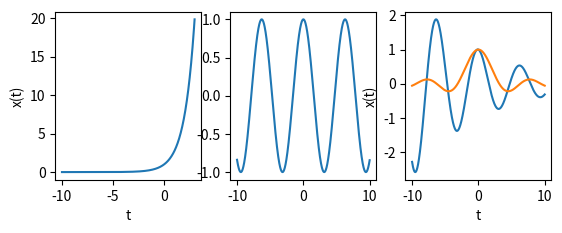

Here is the Python script that generated this plot: (Note: this script raises an exception after producing the figure.)
import numpy as np
import matplotlib.pyplot as plt
from pylab import *
x1 = np.arange(-10.0, 3.0, 0.01)
x2 = np.arange(-10.0, 10.0, 0.01)

y1 = np.exp(x1)
plt.subplot(2,3,1)
plt.plot(x1, y1)
plt.xlabel('t')
plt.ylabel('x(t)')
y2= np.cos(x2)
# plt.figure(3)
plt.subplot(2,3,2)
plt.plot(x2, y2)
y3= np.exp(-0.1*x2)*np.cos(x2)
plt.subplot(2,3,3)
plt.plot(x2, y3)
plt.xlabel('t')
plt.ylabel('x(t)')
y4= np.sin(x2)/x2
plt.plot(x2, y4)
# plt.subplot(2,3,4)
plt.xlabel('t')
plt.ylabel('x(t)')
def step_function1(x=''):
    if x >0:
        return 1
    else:
        return 0

def step_function2(x):

    y = x > 0  
    return y.astype(np.int)   

m = 1
print(step_function1(m))

x = np.arange(-5.0,5.0,0.1)  
y = step_function2(x)
plt.ylim(-0.1, 1.1)
plt.subplot(2,3,5)
plt.plot(x, y)
plt.xlabel('t')
plt.ylabel('x(t)')
plt.show() 